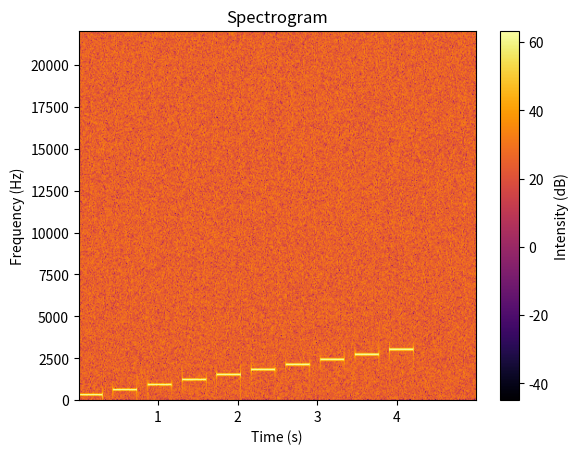

Generate this figure with matplotlib:
import numpy as np, matplotlib.pyplot as plt
from scipy.io import wavfile
from scipy import signal

SAMPLE_RATE = 44100
DURRATION = 5
INT16_MAX = 32767




def gen_square(freq: float) -> np.ndarray:
    t = np.linspace(0, DURRATION, int(SAMPLE_RATE * DURRATION), endpoint=False)
    waveform = INT16_MAX * signal.square(2 * np.pi * freq * t)
    return waveform


def gen_sine(freq: float) -> np.ndarray:
    t = np.linspace(0, DURRATION, int(SAMPLE_RATE * DURRATION), endpoint=False)
    waveform = INT16_MAX * np.sin(2 * np.pi * freq * t)
    return waveform


def gen_noise(amplitude: float = 1) -> np.ndarray:
    waveform = np.random.normal(0, 1, SAMPLE_RATE * DURRATION)
    return normalize(waveform, amplitude)


def normalize(waveform: np.ndarray, amplitude: float = 1) -> np.ndarray:
    return amplitude * waveform / max(abs(waveform))


def mask_wav(waveform: np.ndarray, start_time: float, end_time: float) -> np.ndarray:
    masked_waveform = np.zeros_like(waveform)
    start_sample = max(0, int(start_time * SAMPLE_RATE))
    end_sample = min(len(waveform), int(end_time * SAMPLE_RATE))
    masked_waveform[start_sample:end_sample] = waveform[start_sample:end_sample]
    return masked_waveform


def trim_wav(waveform: np.ndarray, start_time: float, end_time: float) -> np.ndarray:
    start_sample = max(0, int(start_time * SAMPLE_RATE))
    end_sample = min(len(waveform), int(end_time * SAMPLE_RATE))
    return waveform[start_sample:end_sample]


def matched_filter(waveform: np.ndarray, template: np.ndarray) -> np.ndarray:    
    correlation = np.convolve(waveform, np.flip(template), mode='valid')
    return normalize(correlation)
    

def envelope_detection(waveform: np.ndarray, cutoff_freq: float = 10) -> np.ndarray:
    waveform = abs(waveform)
    cutoff_normalized = cutoff_freq / SAMPLE_RATE / 2.0
    b, a = signal.butter(4, cutoff_normalized, btype='low')
    return signal.filtfilt(b, a, waveform)


def save_wav(waveform: np.ndarray, file_name: str = "wave.wav") -> None:
    wavfile.write(file_name, SAMPLE_RATE, waveform.astype(np.int16))


def read_wav(file_name: str) -> np.ndarray:
    sr, waveform = wavfile.read(file_name)
    if len(waveform.shape) > 1:
        waveform = waveform.mean(axis=1)
    return waveform.astype(np.float32)


def plot_wav(waveform: np.ndarray) -> None:
    time_axis = np.linspace(0, len(waveform)/SAMPLE_RATE, len(waveform))
    plt.plot(time_axis, waveform)
    plt.xlabel("Time (s)")
    plt.ylabel("Amplitude")
    plt.title("Waveform")


def spectogram(waveform: np.ndarray, freq_lim: int = 22050) -> None:
    plt.specgram(waveform, Fs=SAMPLE_RATE, NFFT=1024, noverlap=512, cmap="inferno")
    plt.xlabel("Time (s)")
    plt.ylabel("Frequency (Hz)")
    plt.title("Spectrogram")
    plt.colorbar(label="Intensity (dB)")
    plt.ylim(0, freq_lim)



waveform = gen_noise(INT16_MAX)
for i in range(10):
    waveform += mask_wav(gen_sine(300 * (i + 1)), i/3 + i/10, i/3 + i/10 + 0.3)

waveform = normalize(waveform, INT16_MAX)

# template = trim_wav(gen_sine(900), 0, 0.3)
# correlation = matched_filter(waveform, template)
# envelope = envelope_detection(correlation, 100)
# plot_wav(envelope)

# spectogram(waveform, 8000)

# waveform = read_wav("long.wav")
# template = trim_wav(gen_square(1000), 3.0001, 3.05)

# template = trim_wav(waveform, 3.325, 3.375)

# template = trim_wav(gen_sine(1000), 0, 0.045)
# correlation = matched_filter(waveform, template)
# envelope = envelope_detection(correlation, 50)


save_wav(waveform, "wave.wav")

# plot_wav(envelope)
spectogram(waveform)
plt.show()